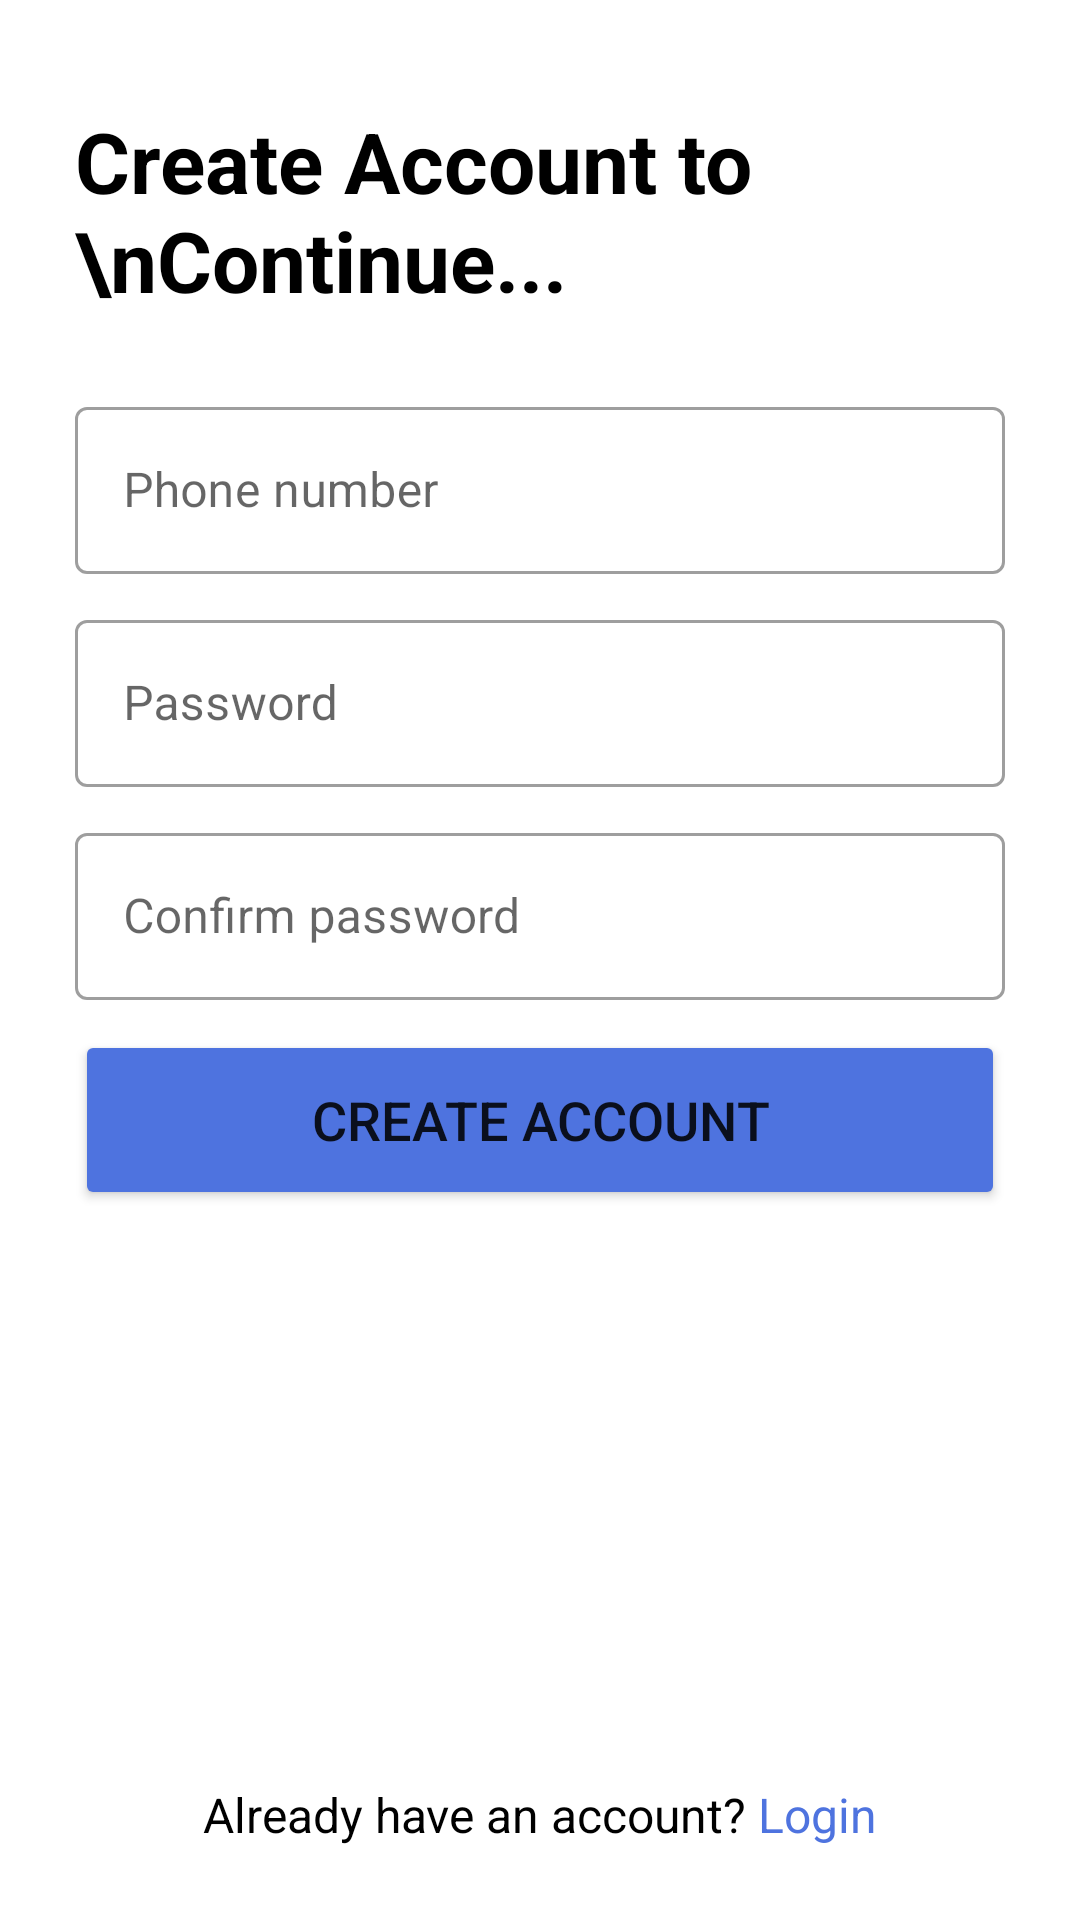

The Android layout XML behind this screen, and the referenced resources:
<!-- AndroidManifest.xml: application theme Theme.IDLP -->
<!-- res/layout/activity_sign_up.xml -->
<?xml version="1.0" encoding="utf-8"?>
<RelativeLayout xmlns:android="http://schemas.android.com/apk/res/android"
    xmlns:app="http://schemas.android.com/apk/res-auto"
    xmlns:tools="http://schemas.android.com/tools"
    android:layout_width="match_parent"
    android:layout_height="match_parent"
    tools:context=".authentication.SignUp">
    <LinearLayout
        android:layout_width="match_parent"
        android:layout_height="match_parent"
        android:layout_above="@+id/myBottom"
        android:layout_margin="20dp"
        android:orientation="vertical">

        <TextView
            android:layout_width="match_parent"
            android:layout_height="wrap_content"
            android:layout_marginStart="5dp"
            android:layout_marginEnd="5dp"
            android:layout_marginTop="15dp"
            android:textStyle="bold"
            android:layout_marginBottom="20dp"
            android:text="Create Account to \nContinue..."
            android:textColor="@color/black"
            android:textSize="28dp"
            />

        <com.google.android.material.textfield.TextInputLayout
            style="@style/Widget.MaterialComponents.TextInputLayout.OutlinedBox"
            android:layout_width="match_parent"
            android:layout_height="wrap_content"
            android:layout_margin="5dp"
            android:hint="Phone number">

            <EditText
                android:id="@+id/signUp_phoneNumber"
                android:layout_width="match_parent"
                android:layout_height="wrap_content"
                android:inputType="phone" />

        </com.google.android.material.textfield.TextInputLayout>

        <com.google.android.material.textfield.TextInputLayout
            style="@style/Widget.MaterialComponents.TextInputLayout.OutlinedBox"
            android:layout_width="match_parent"
            android:layout_height="wrap_content"
            android:layout_margin="5dp"
            android:hint="Password">

            <EditText
                android:inputType="textPassword"
                android:id="@+id/signUp_password"
                android:layout_width="match_parent"
                android:layout_height="wrap_content" />

        </com.google.android.material.textfield.TextInputLayout>
        <com.google.android.material.textfield.TextInputLayout
            style="@style/Widget.MaterialComponents.TextInputLayout.OutlinedBox"
            android:layout_width="match_parent"
            android:layout_height="wrap_content"
            android:layout_margin="5dp"
            android:hint="Confirm password">

            <EditText
                android:inputType="textPassword"
                android:id="@+id/signUp_confirmPassword"
                android:layout_width="match_parent"
                android:layout_height="wrap_content" />

        </com.google.android.material.textfield.TextInputLayout>


        <Button
            android:id="@+id/signUpButton"
            android:layout_width="match_parent"
            android:layout_height="60dp"
            android:layout_margin="5dp"
            android:backgroundTint="@color/purple_700"
            android:text="Create account"
            android:textSize="18sp" />


    </LinearLayout>
    <LinearLayout
        android:id="@+id/myBottom"
        android:layout_alignParentBottom="true"
        android:layout_width="match_parent"
        android:layout_height="60dp"
        android:layout_margin="5dp"
        android:gravity="center"
        android:orientation="horizontal">

        <TextView
            android:layout_width="wrap_content"
            android:layout_height="wrap_content"
            android:text="Already have an account? "
            android:textColor="@color/black"
            android:textSize="16sp" />

        <TextView
            android:id="@+id/signUp_toLogin"
            android:layout_width="wrap_content"
            android:layout_height="wrap_content"
            android:text="Login"
            android:textColor="@color/purple_700"
            android:textSize="16sp" />


    </LinearLayout>

</RelativeLayout>
<!-- resources referenced by this layout -->
<resources>
  <color name="black">#FF000000</color>
  <color name="purple_700">#4E73DF</color>
  <style name="Theme.IDLP" parent="Theme.MaterialComponents.DayNight.DarkActionBar">
          
          <item name="colorPrimary">@color/purple_500</item>
          <item name="colorPrimaryVariant">@color/purple_700</item>
          <item name="colorOnPrimary">@color/white</item>
          
          <item name="colorSecondary">@color/teal_200</item>
          <item name="colorSecondaryVariant">@color/teal_700</item>
          <item name="colorOnSecondary">@color/black</item>
          
          <item name="android:statusBarColor" tools:targetApi="l">?attr/colorPrimaryVariant</item>
          
      </style>
  <color name="purple_500">#4E73DF</color>
  <color name="white">#FFFFFFFF</color>
  <color name="teal_200">#FF03DAC5</color>
  <color name="teal_700">#FF018786</color>
</resources>
